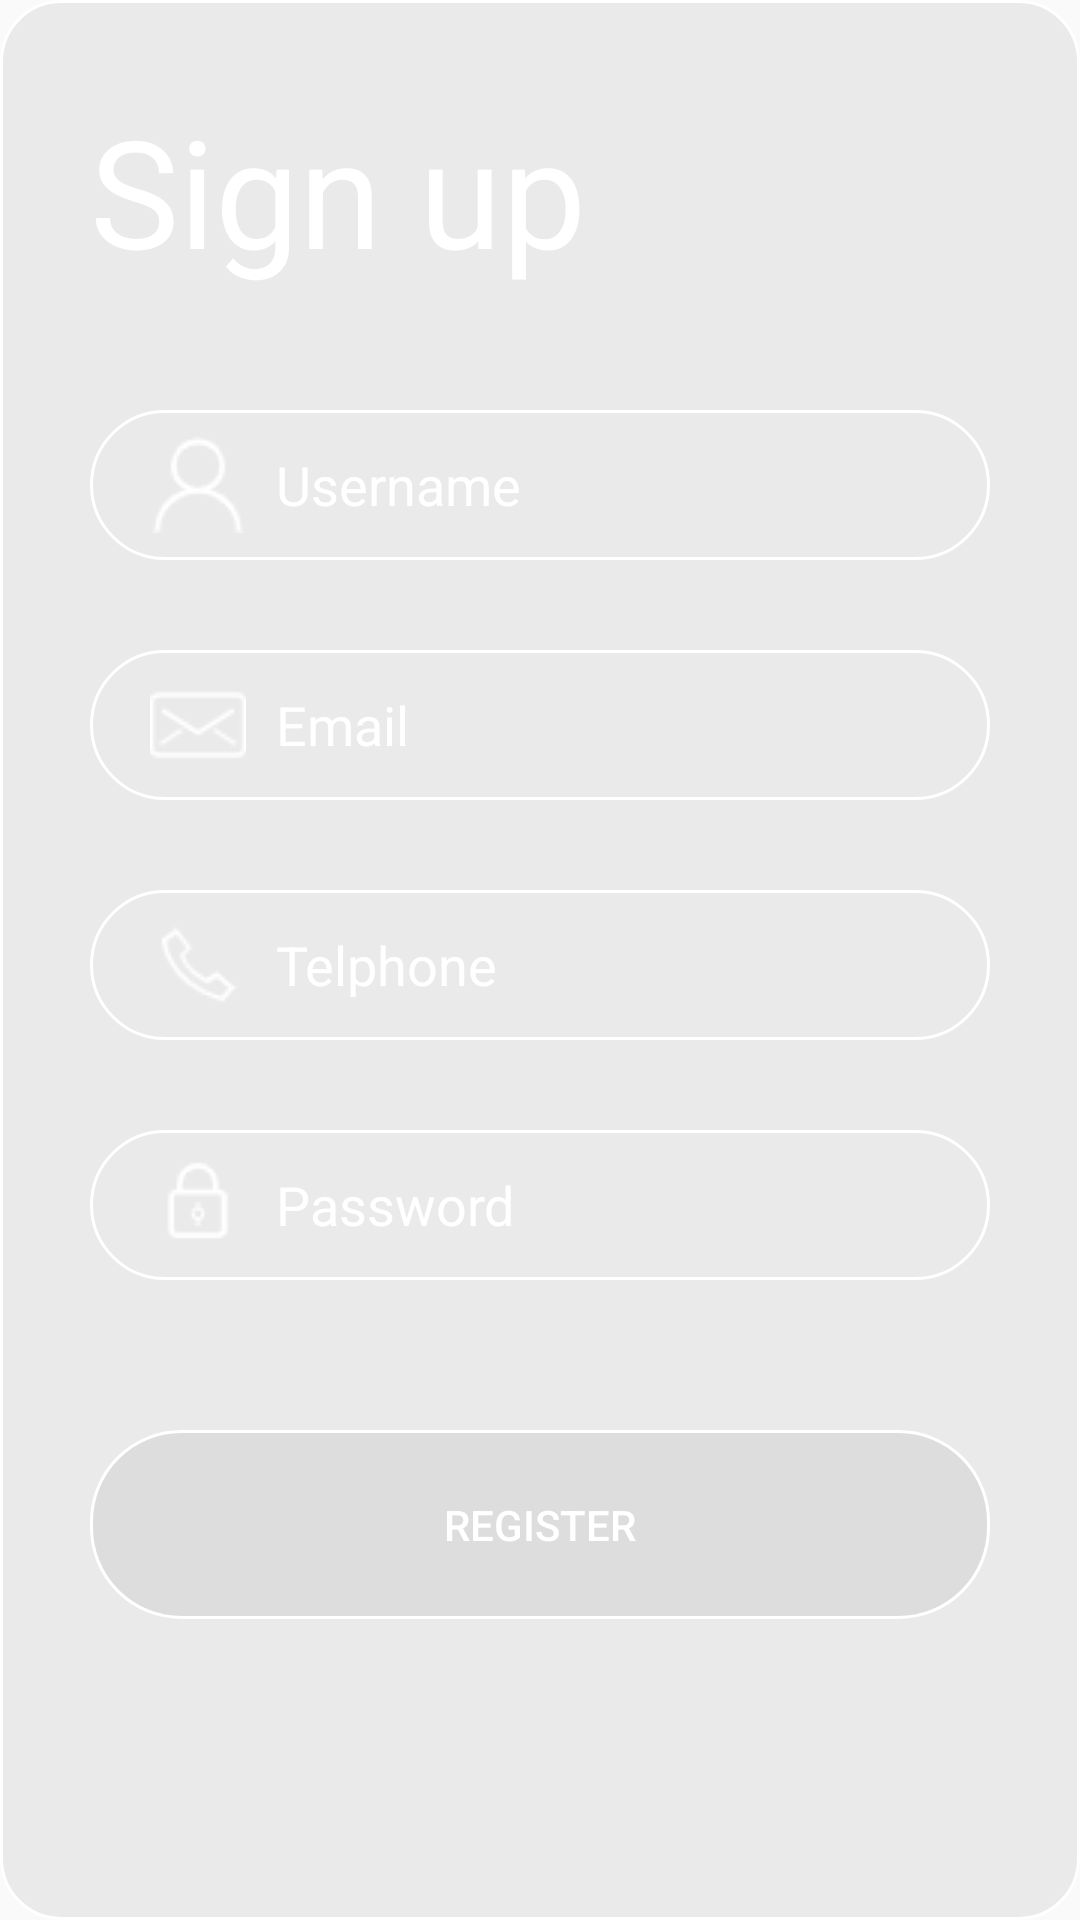

This screen was rendered from an Android layout file. Write that file and the resources it references.
<!-- AndroidManifest.xml: application theme AppTheme -->
<!-- res/layout/fragment_registered.xml -->
<?xml version="1.0" encoding="utf-8"?>
<FrameLayout xmlns:android="http://schemas.android.com/apk/res/android"
    xmlns:tools="http://schemas.android.com/tools"
    android:layout_width="match_parent"
    android:layout_height="match_parent"
    android:background="@drawable/login_bg"
    android:padding="30dp"
    tools:context=".LoginFragment.RegisteredFragment">

    
    <LinearLayout
        android:layout_width="match_parent"
        android:layout_height="match_parent"
        android:orientation="vertical">

        <LinearLayout
            android:layout_width="wrap_content"
            android:layout_height="wrap_content"
            android:orientation="horizontal">

            <TextView
                android:layout_width="wrap_content"
                android:layout_height="wrap_content"
                android:layout_marginBottom="40dp"
                android:text="@string/zhuce"
                android:textColor="#ffffff"
                android:textSize="50sp" />
        </LinearLayout>

        <EditText
            android:id="@+id/username"
            android:layout_width="match_parent"
            android:layout_height="50dp"
            android:layout_marginBottom="30dp"
            android:background="@drawable/edit_bg"
            android:drawableLeft="@drawable/username"
            android:drawablePadding="10dp"
            android:hint="@string/username"
            android:paddingLeft="20dp"
            android:paddingRight="10dp"
            android:textColor="@color/white"
            android:textColorHint="@color/white" />

        <EditText
            android:id="@+id/email"
            android:layout_width="match_parent"
            android:layout_height="50dp"
            android:layout_marginBottom="30dp"
            android:background="@drawable/edit_bg"
            android:drawableLeft="@drawable/emali"
            android:drawablePadding="10dp"
            android:hint="@string/email"
            android:paddingLeft="20dp"
            android:paddingRight="10dp"
            android:textColor="@color/white"
            android:textColorHint="@color/white" />

        <EditText
            android:id="@+id/telphone"
            android:layout_width="match_parent"
            android:layout_height="50dp"
            android:layout_marginBottom="30dp"
            android:background="@drawable/edit_bg"
            android:drawableLeft="@drawable/telphone"
            android:drawablePadding="10dp"
            android:hint="@string/telphone"
            android:paddingLeft="20dp"
            android:paddingRight="10dp"
            android:textColor="@color/white"
            android:textColorHint="@color/white" />

        <EditText
            android:id="@+id/password"
            android:layout_width="match_parent"
            android:layout_height="50dp"
            android:background="@drawable/edit_bg"
            android:drawableLeft="@drawable/password"
            android:drawablePadding="10dp"
            android:hint="@string/password"
            android:inputType="textPassword"
            android:paddingLeft="20dp"
            android:paddingRight="10dp"
            android:textColor="@color/white"
            android:textColorHint="@color/white" />

        <Button
            android:id="@+id/zhuce"
            android:layout_width="match_parent"
            android:layout_height="63dp"
            android:layout_marginTop="50dp"
            android:background="@drawable/button_bg"
            android:text="@string/register"
            android:textColor="@color/white" />
    </LinearLayout>
</FrameLayout>
<!-- resources referenced by this layout -->
<resources>
  <color name="white">#ffffff</color>
  <!-- drawable button_bg (drawable) -->
  <?xml version="1.0" encoding="utf-8"?>
  <selector xmlns:android="http://schemas.android.com/apk/res/android">
      <item android:state_pressed="true">
          <shape>
              <solid android:color="#BFBFBF" />
              <corners android:radius="30dp" />
              <stroke android:width="1dp" android:color="@color/white" />
          </shape>
      </item>
      <item android:state_pressed="false">
          <shape>
              <solid android:color="#50BFBFBF" />
              <corners android:radius="30dp" />
              <stroke android:width="1dp" android:color="@color/white" />
          </shape>
      </item>
  </selector>
  <!-- drawable edit_bg (drawable) -->
  <?xml version="1.0" encoding="utf-8"?>
  <shape xmlns:android="http://schemas.android.com/apk/res/android">
      <solid android:color="@color/transparent" />
      <stroke
          android:width="1dp"
          android:color="@color/white" />
      <corners android:radius="30dp" />
  </shape>
  <!-- drawable emali: png bitmap (drawable, 564 bytes) -->
  <!-- drawable login_bg (drawable) -->
  <?xml version="1.0" encoding="utf-8"?>
  <shape xmlns:android="http://schemas.android.com/apk/res/android">
      <solid android:color="#50C4C4C4" />
      <stroke android:color="#ffffff" android:width="1dp"/>
      <corners android:radius="20dp" />
  </shape>
  <!-- drawable password: png bitmap (drawable, 545 bytes) -->
  <!-- drawable telphone: png bitmap (drawable, 728 bytes) -->
  <!-- drawable username: png bitmap (drawable, 849 bytes) -->
  <string name="email">Email</string>
  <string name="password">Password</string>
  <string name="register">register</string>
  <string name="telphone">Telphone</string>
  <string name="username">Username</string>
  <string name="zhuce">Sign up</string>
  <style name="AppTheme" parent="Theme.AppCompat.Light.NoActionBar">
          
  
  
          <item name="colorAccent">@color/colorAccent</item>
      </style>
  <color name="transparent">#00ffffff</color>
  <color name="colorAccent">#D81B60</color>
</resources>
